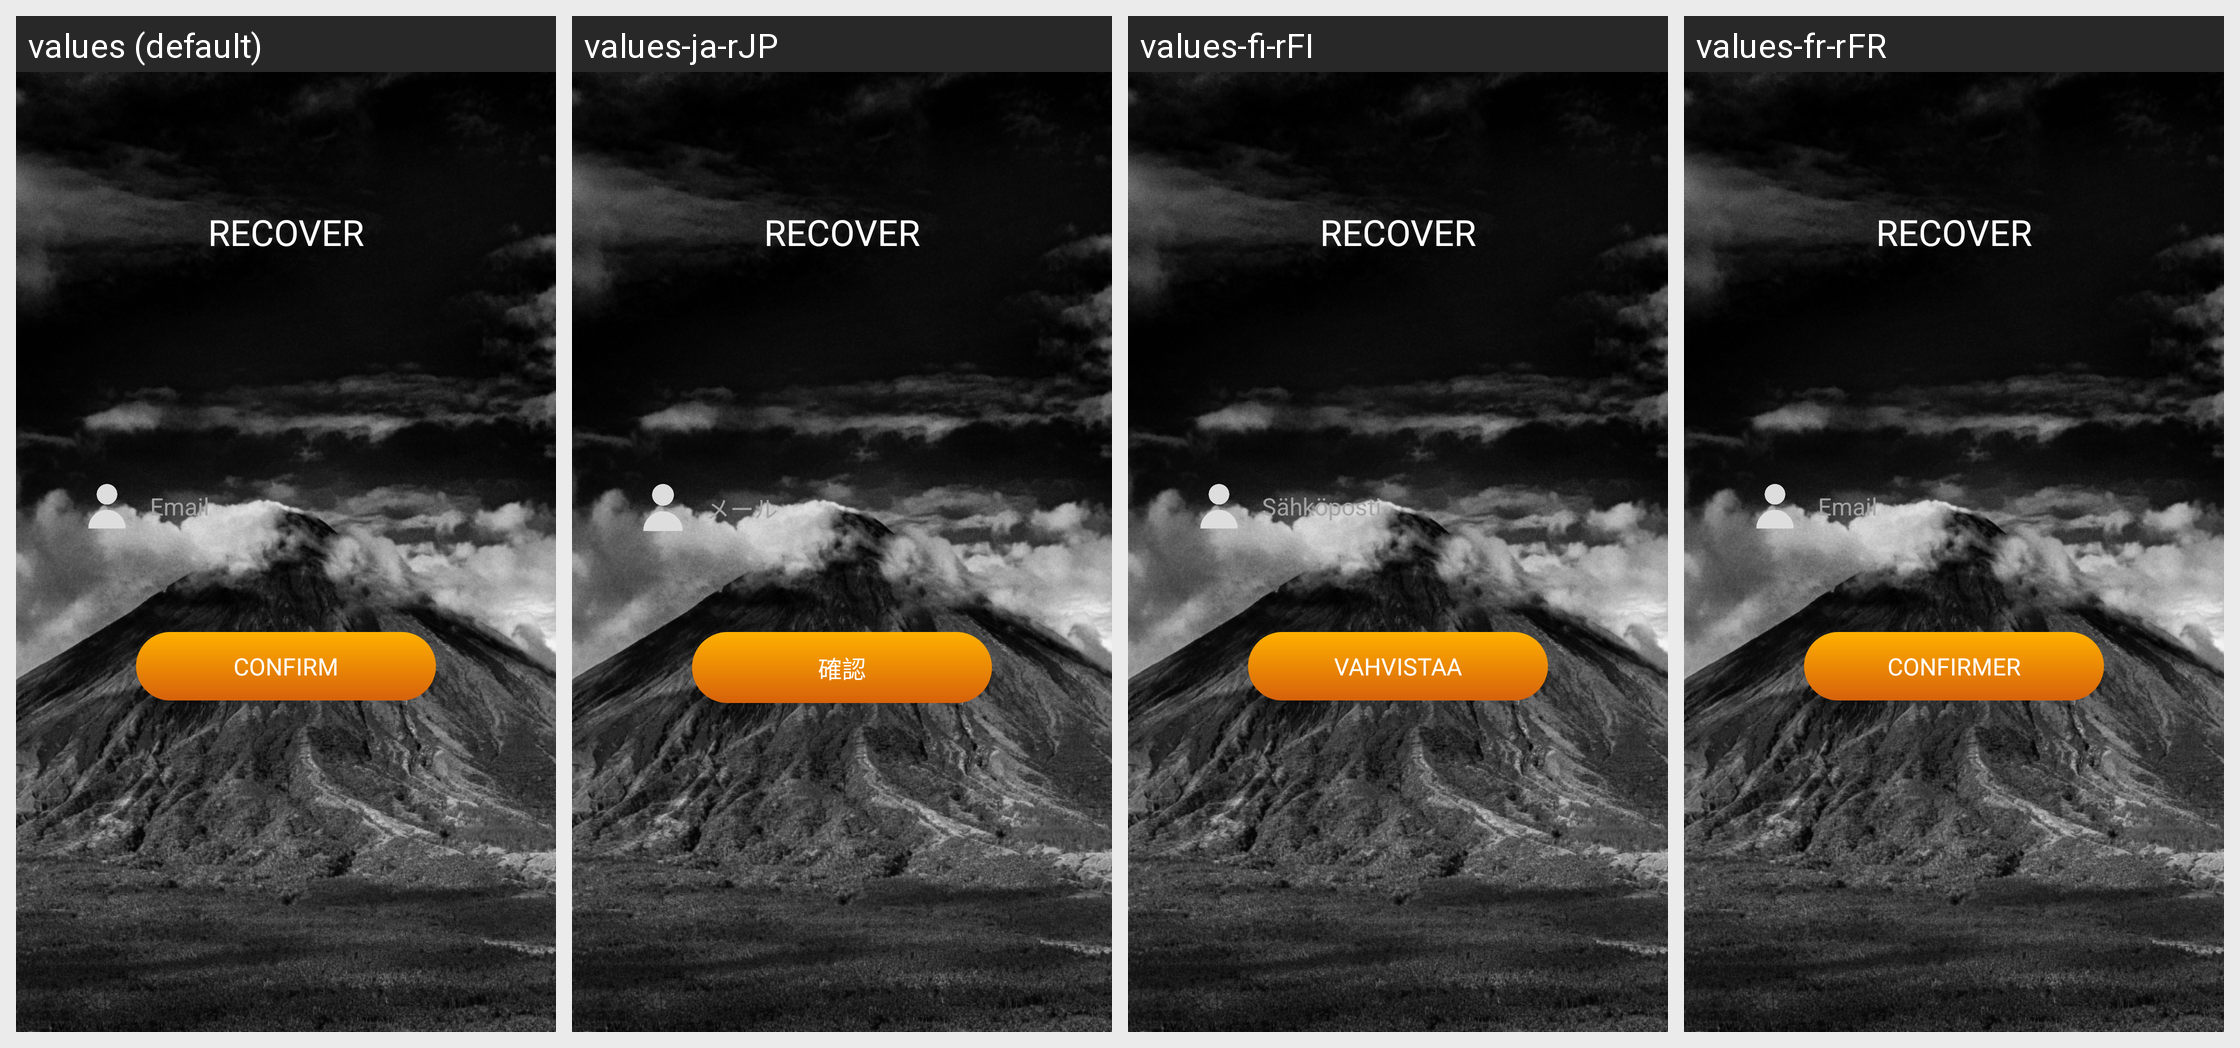

Strings drawn on this Android screen and how each of the app's shown locales translates them:
Android screen res/layout/fragment_recover.xml rendered under 4 locales, left to right: values (default), values-ja-rJP, values-fi-rFI, values-fr-rFR. Device: Nexus 5 (rendered at 1080×1920; each locale shown at half size, 540×960, under a caption strip naming it); theme AppTheme.
Other locales in the repository, not shown: values-ar, values-cs-rCZ, values-da-rDK, values-es-rES, values-hi-rIN, values-it-rIT, values-nb-rNO, values-nl-rSX, values-pl-rPL, values-pt-rPT, values-ru-rRU, values-tr-rTR, values-zh-rCN.
Strings drawn on this screen, with the default value and each locale's value (text and hints the layout hard-codes, and strings that could not be matched under every locale, appear in the picture but are not listed):

email
  values: Email
  values-ja-rJP: メール
  values-fi-rFI: Sähköposti
  values-fr-rFR: Email

confirm
  values: CONFIRM
  values-ja-rJP: 確認
  values-fi-rFI: VAHVISTAA
  values-fr-rFR: CONFIRMER
